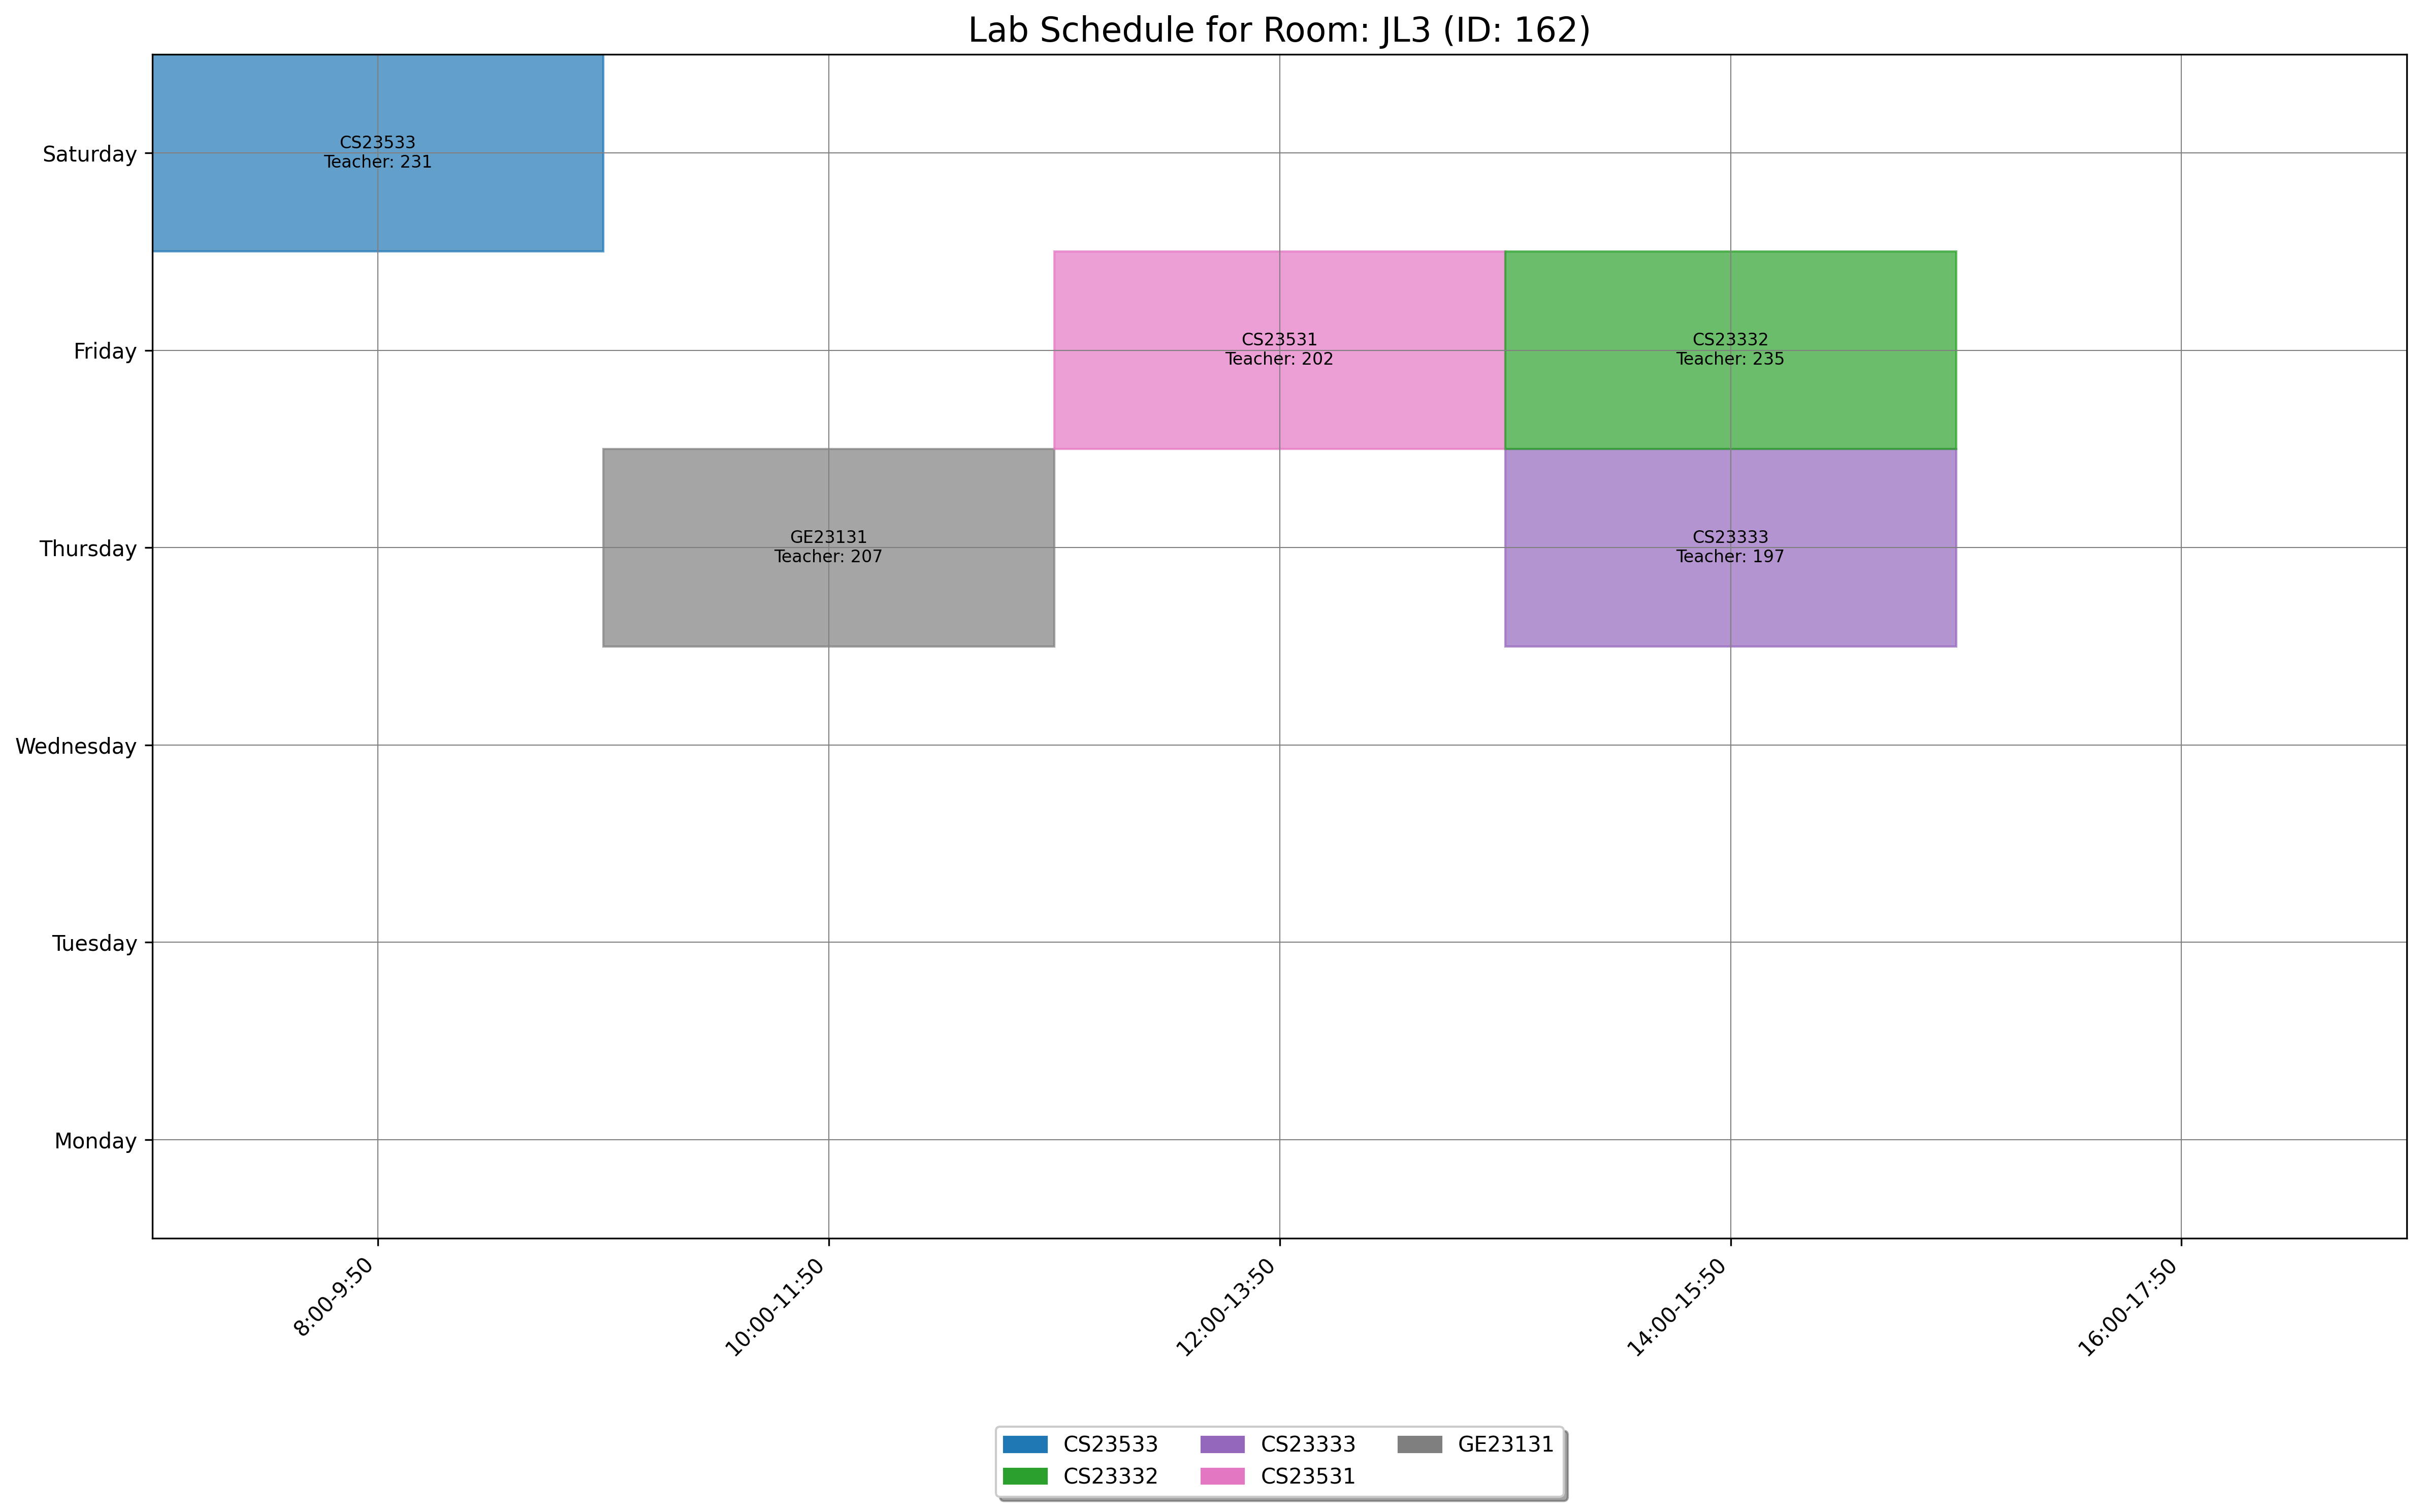

Data behind this chart, as committed beside it:
day, slot_type, slot_time, teacher_id, room_id, room_number, course_id, course_code, course_name
Thursday, Lab, 14:00-15:50, 197, 162, JL3, 1545, CS23333, Object Oriented Programming Using JAVA
Friday, Lab, 12:00-13:50, 202, 162, JL3, 1555, CS23531, Web Programming
Thursday, Lab, 10:00-11:50, 207, 162, JL3, 378, GE23131, Programming using C
Saturday, Lab, 8:00-9:50, 231, 162, JL3, 1868, CS23533, Foundations of Artificial Intelligence
Friday, Lab, 14:00-15:50, 235, 162, JL3, 1544, CS23332, Database Management Systems
